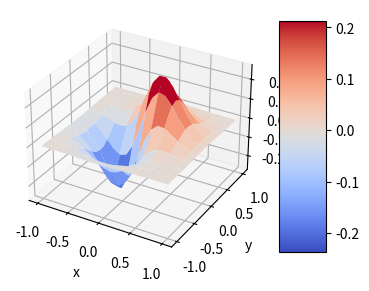

Write the Python code that produced this figure. (Note: this script raises an exception after producing the figure.)
import numpy as np
from mpl_toolkits.mplot3d import Axes3D
import matplotlib as mpl
from scipy import interpolate
import matplotlib.cm as cm
import matplotlib.pyplot as plt

def func(x, y):
    return (x+y)*np.exp(-5.0*(x**2 + y**2))

# X-Y轴分为20*20的网格
x = np.linspace(-1, 1, 20)
y = np.linspace(-1,1,20)
x, y = np.meshgrid(x, y)#20*20的网格数据

fvals = func(x,y) # 计算每个网格点上的函数值  15*15的值

fig = plt.figure(figsize=(9, 6))
#Draw sub-graph1
ax=plt.subplot(1, 2, 1,projection = '3d')
surf = ax.plot_surface(x, y, fvals, rstride=2, cstride=2, cmap=cm.coolwarm,linewidth=0.5, antialiased=True)
ax.set_xlabel('x')
ax.set_ylabel('y')
ax.set_zlabel('f(x, y)')
plt.colorbar(surf, shrink=0.5, aspect=5)#标注

#二维插值
newfunc = interpolate.interp2d(x, y, fvals, kind='cubic')#newfunc为一个函数

# 计算100*100的网格上的插值
xnew = np.linspace(-1,1,100)#x
ynew = np.linspace(-1,1,100)#y
fnew = newfunc(xnew, ynew)#仅仅是y值   100*100的值  np.shape(fnew) is 100*100
xnew, ynew = np.meshgrid(xnew, ynew)
ax2=plt.subplot(1, 2, 2,projection = '3d')
surf2 = ax2.plot_surface(xnew, ynew, fnew, rstride=2, cstride=2, cmap=cm.coolwarm,linewidth=0.5, antialiased=True)
ax2.set_xlabel('xnew')
ax2.set_ylabel('ynew')
ax2.set_zlabel('fnew(x, y)')
plt.colorbar(surf2, shrink=0.5, aspect=5)#标注

plt.show()